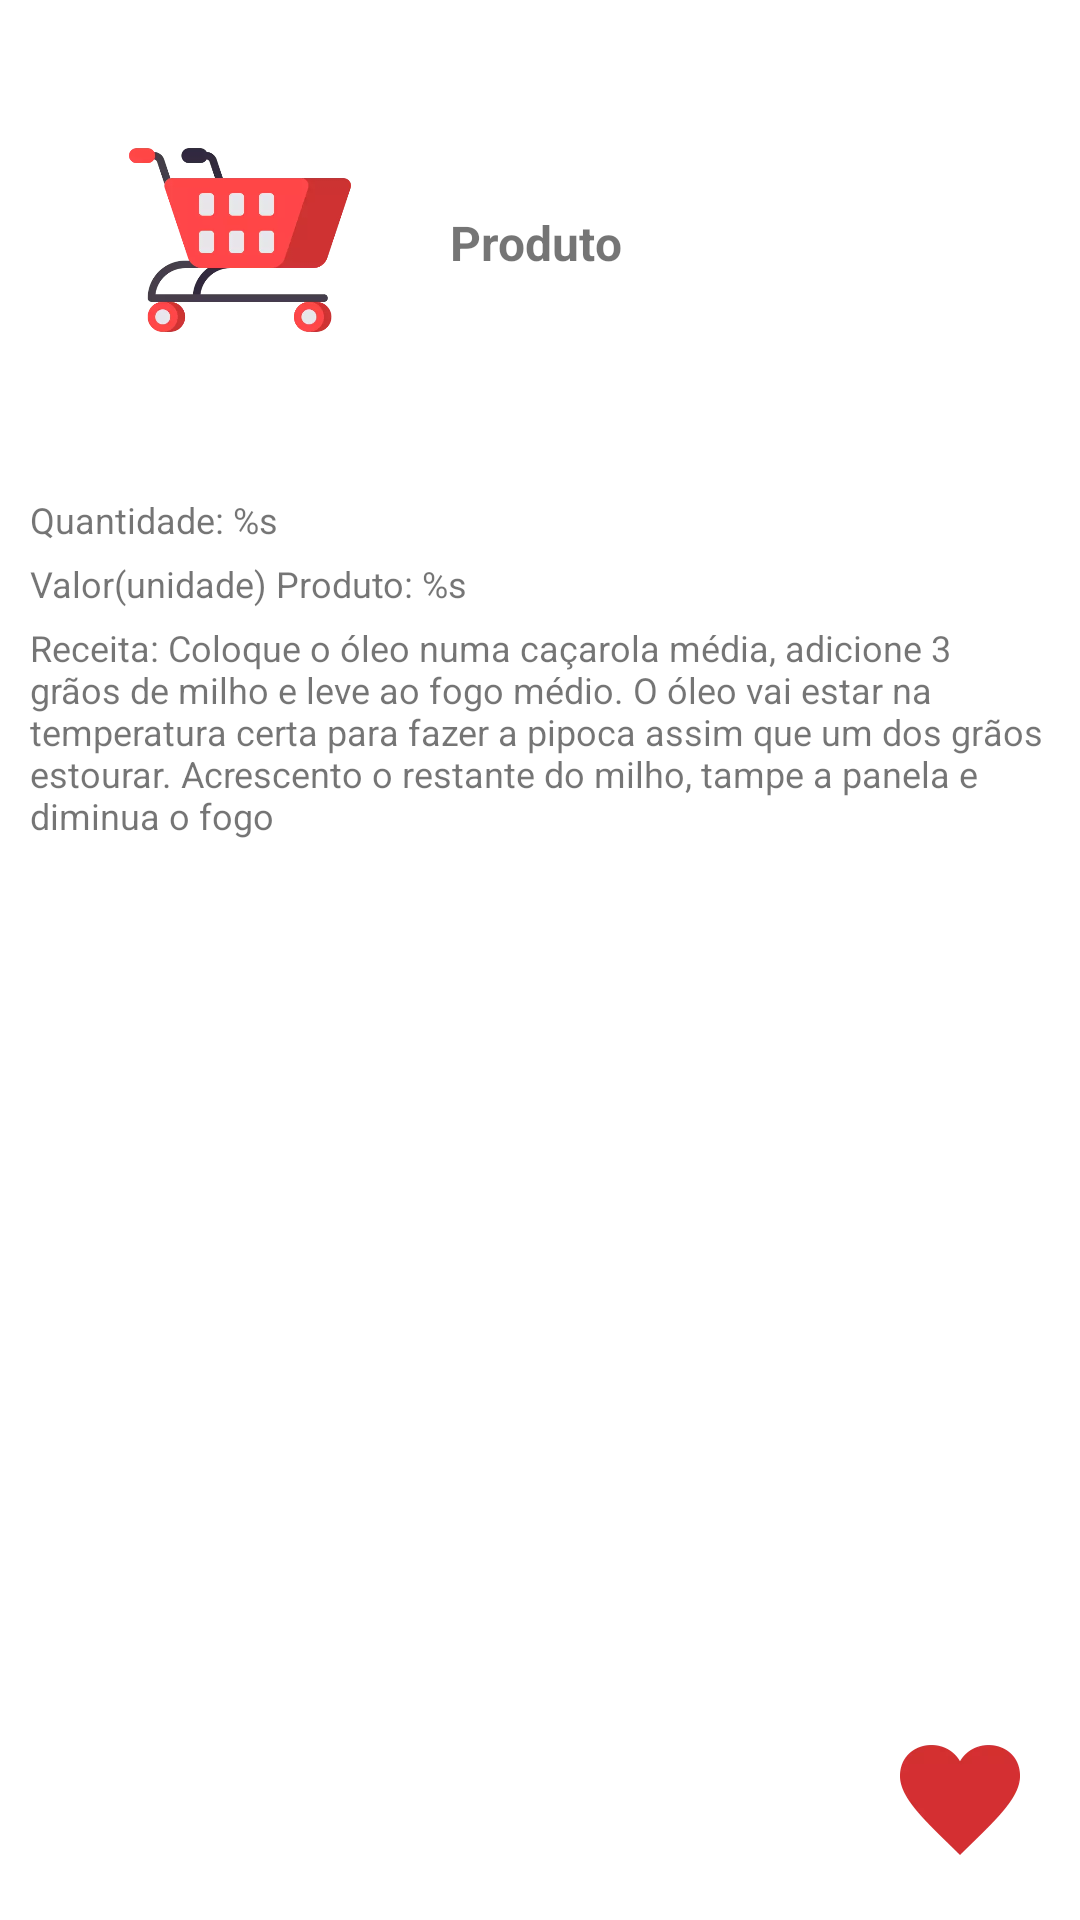

Here is an Android app screen rendered from its layout file. Give the layout XML and the strings, colors and styles it references.
<!-- AndroidManifest.xml: application theme Theme.SimCityFestaJunina -->
<!-- res/layout/fragment_detalhes_produto.xml -->
<?xml version="1.0" encoding="utf-8"?>
<androidx.constraintlayout.widget.ConstraintLayout
    xmlns:android="http://schemas.android.com/apk/res/android"
    xmlns:app="http://schemas.android.com/apk/res-auto"
    xmlns:tools="http://schemas.android.com/tools"
    android:layout_width="match_parent"
    android:layout_height="match_parent"
    android:padding="10dp"
    >

    <ImageView
        android:id="@+id/ivCarrinho"
        android:layout_width="80dp"
        android:layout_height="80dp"
        android:layout_marginTop="30dp"
        android:layout_marginLeft="30dp"
        android:src="@drawable/carrinho"
        app:layout_constraintStart_toStartOf="parent"
        app:layout_constraintTop_toTopOf="parent" />


    <TextView
        android:id="@+id/tvResultadoNomeProduto"
        android:layout_width="wrap_content"
        android:layout_height="wrap_content"
        android:layout_marginLeft="30dp"
        android:layout_marginTop="30dp"
        android:text="Produto"
        android:textSize="16sp"
        android:textStyle="bold"
        app:layout_constraintStart_toEndOf="@+id/ivCarrinho"
        app:layout_constraintTop_toTopOf="@+id/ivCarrinho" />

    <TextView
        android:id="@+id/tvResultadoQtdProduto"
        android:layout_width="wrap_content"
        android:layout_height="wrap_content"
        android:text="Quantidade: %s "
        android:layout_marginTop="45dp"
        android:textSize="12sp"
        android:textStyle="normal"
        app:layout_constraintStart_toStartOf="parent"
        app:layout_constraintTop_toBottomOf="@+id/ivCarrinho" />

    <TextView
        android:id="@+id/tvResultadoValorUnitario"
        android:layout_width="wrap_content"
        android:layout_height="wrap_content"
        android:text="Valor(unidade) Produto: %s"
        android:textSize="12sp"
        android:layout_marginTop="5dp"
        android:textStyle="normal"
        app:layout_constraintStart_toStartOf="parent"
        app:layout_constraintTop_toBottomOf="@+id/tvResultadoQtdProduto" />

    <TextView
        android:id="@+id/tvResultadoReceita"
        android:layout_width="wrap_content"
        android:layout_height="wrap_content"
        android:text="Receita: Coloque o óleo numa caçarola média, adicione 3 grãos de milho e leve ao fogo médio. O óleo vai estar na temperatura certa para fazer a pipoca assim que um dos grãos estourar. Acrescento o restante do milho, tampe a panela e diminua o fogo"
        android:textSize="12sp"
        android:layout_marginTop="5dp"
        android:textStyle="normal"
        app:layout_constraintStart_toStartOf="parent"
        app:layout_constraintTop_toBottomOf="@+id/tvResultadoValorUnitario" />

    <ImageView
        android:id="@+id/ivCoracao"
        android:layout_width="40dp"
        android:layout_height="40dp"
        android:layout_margin="10dp"
        android:src="@drawable/ic_favoritar"
        app:layout_constraintBottom_toBottomOf="parent"
        app:layout_constraintEnd_toEndOf="parent" />

</androidx.constraintlayout.widget.ConstraintLayout>
<!-- resources referenced by this layout -->
<resources>
  <!-- drawable carrinho: webp bitmap (drawable, 8984 bytes) -->
  <!-- drawable ic_favoritar: webp bitmap (drawable, 3702 bytes) -->
  <style name="Theme.SimCityFestaJunina" parent="Theme.MaterialComponents.DayNight.DarkActionBar">
          
          <item name="colorPrimary">@color/purple_500</item>
          <item name="colorPrimaryVariant">@color/purple_700</item>
          <item name="colorOnPrimary">@color/white</item>
          
          <item name="colorSecondary">@color/teal_200</item>
          <item name="colorSecondaryVariant">@color/teal_700</item>
          <item name="colorOnSecondary">@color/black</item>
          
          <item name="android:statusBarColor" tools:targetApi="l">?attr/colorPrimaryVariant</item>
          
      </style>
  <color name="purple_500">#FF6200EE</color>
  <color name="purple_700">#FF3700B3</color>
  <color name="white">#FFFFFFFF</color>
  <color name="teal_200">#FF03DAC5</color>
  <color name="teal_700">#FF018786</color>
  <color name="black">#FF000000</color>
</resources>
